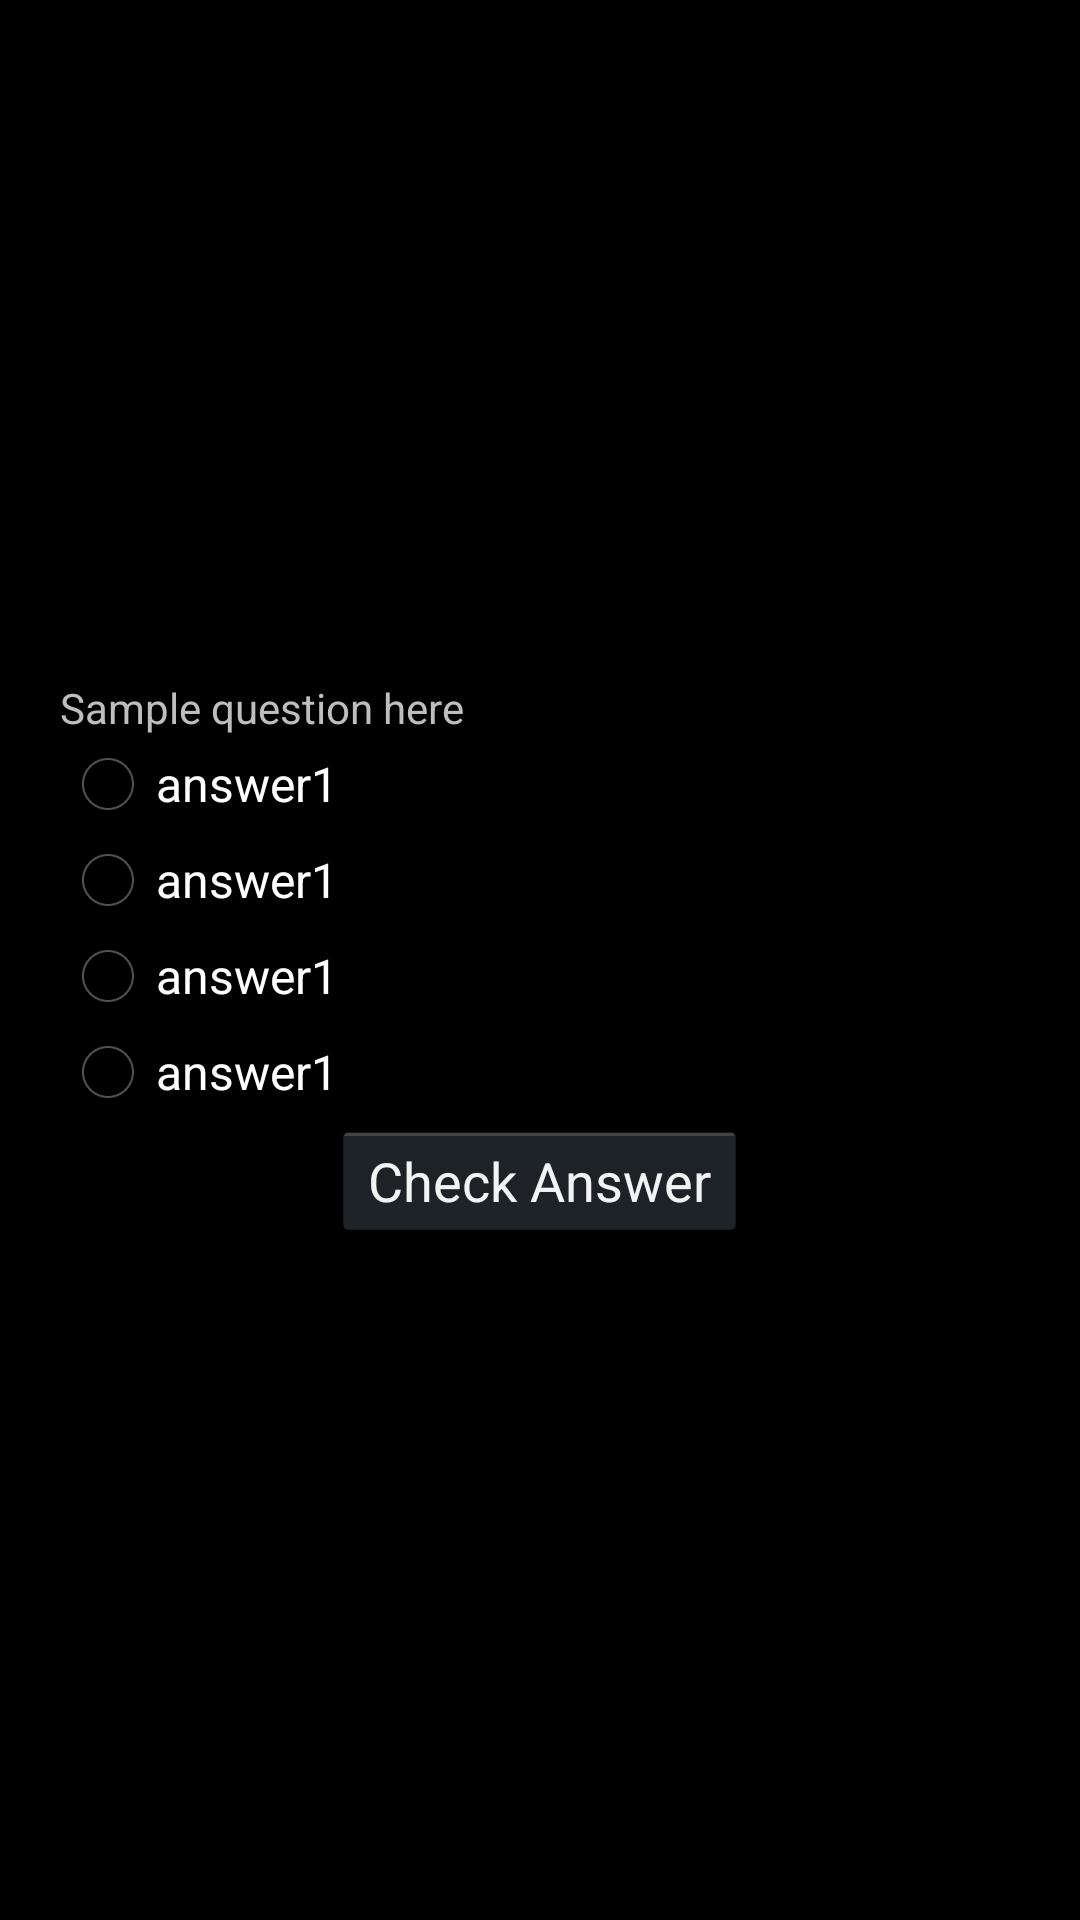

Layout XML and referenced resources for this Android screen:
<!-- AndroidManifest.xml: application theme android:Theme.Holo -->
<!-- res/layout/question_popup.xml -->
<?xml version="1.0" encoding="utf-8"?>
<LinearLayout xmlns:android="http://schemas.android.com/apk/res/android"
    xmlns:tools="http://schemas.android.com/tools"
    android:id="@+id/question_popup"
    android:layout_width="1000dp"
    android:layout_height="fill_parent"
    android:orientation="vertical"
    android:padding="20dp"
    android:layout_gravity="center"
    android:gravity="center">

    <TextView
        android:layout_height="wrap_content"
        android:layout_width="fill_parent"
        android:id="@+id/question_text"
        android:text="Sample question here"
        />

    <RadioGroup
        android:layout_width="fill_parent"
        android:layout_height="wrap_content"
        android:id="@+id/radiogroup">
        <RadioButton
            android:id="@+id/answer1"
            android:text = "answer1"
            android:layout_width="fill_parent"
            android:layout_height="wrap_content"
            />
        <RadioButton
            android:id="@+id/answer2"
            android:text = "answer1"
            android:layout_width="fill_parent"
            android:layout_height="wrap_content"
            />
        <RadioButton
            android:id="@+id/answer3"
            android:text = "answer1"
            android:layout_width="fill_parent"
            android:layout_height="wrap_content"
            />
        <RadioButton
            android:id="@+id/answer4"
            android:text = "answer1"
            android:layout_width="fill_parent"
            android:layout_height="wrap_content"
            />
    </RadioGroup>

    <Button
        android:layout_width="wrap_content"
        android:layout_height="40dp"
        android:id="@+id/answer_button"
        android:text="Check Answer"/>


</LinearLayout>
<!-- resources referenced by this layout -->
<resources>

</resources>
